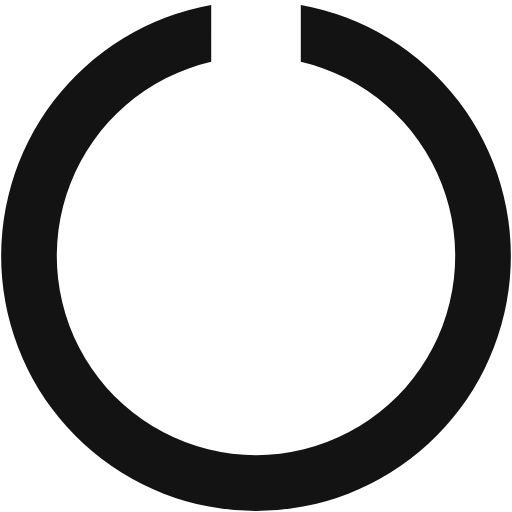
t = 0.00 s
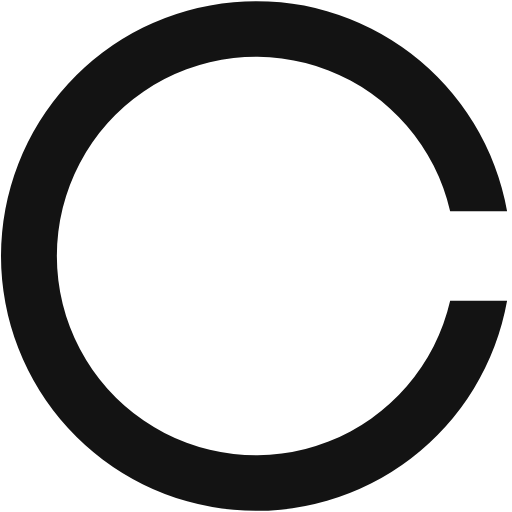
t = 0.41 s
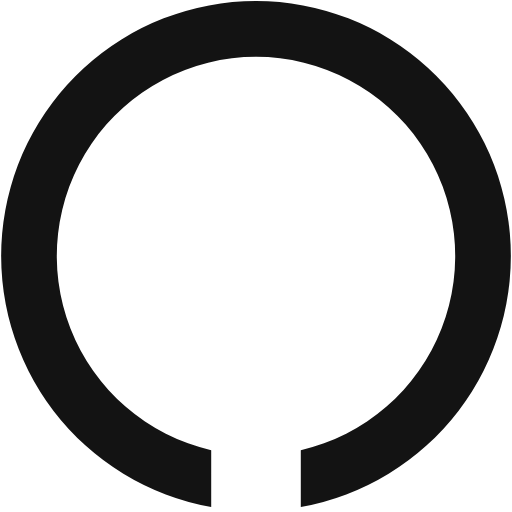
t = 0.81 s
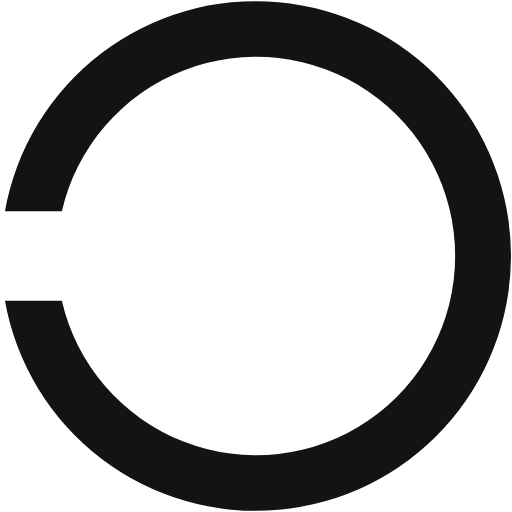
t = 1.22 s

The animated SVG that drew these frames (rendered in a browser with its animation timeline set to each time). Animation: 1 SMIL element (animateTransform=1); one cycle of 1.62 s, repeats indefinitely.

<svg xmlns="http://www.w3.org/2000/svg" xml:space="preserve" width="64" height="64" version="1.0" viewBox="0 0 128 128"><g><path fill="#131313" d="M64 127.75A63.76 63.76 0 0 1 52.8 1.23v14.23a49.8 49.8 0 1 0 22.4 0V1.23A63.76 63.76 0 0 1 64 127.75z"/><animateTransform attributeName="transform" dur="1620ms" from="0 64 64" repeatCount="indefinite" to="360 64 64" type="rotate"/></g></svg>